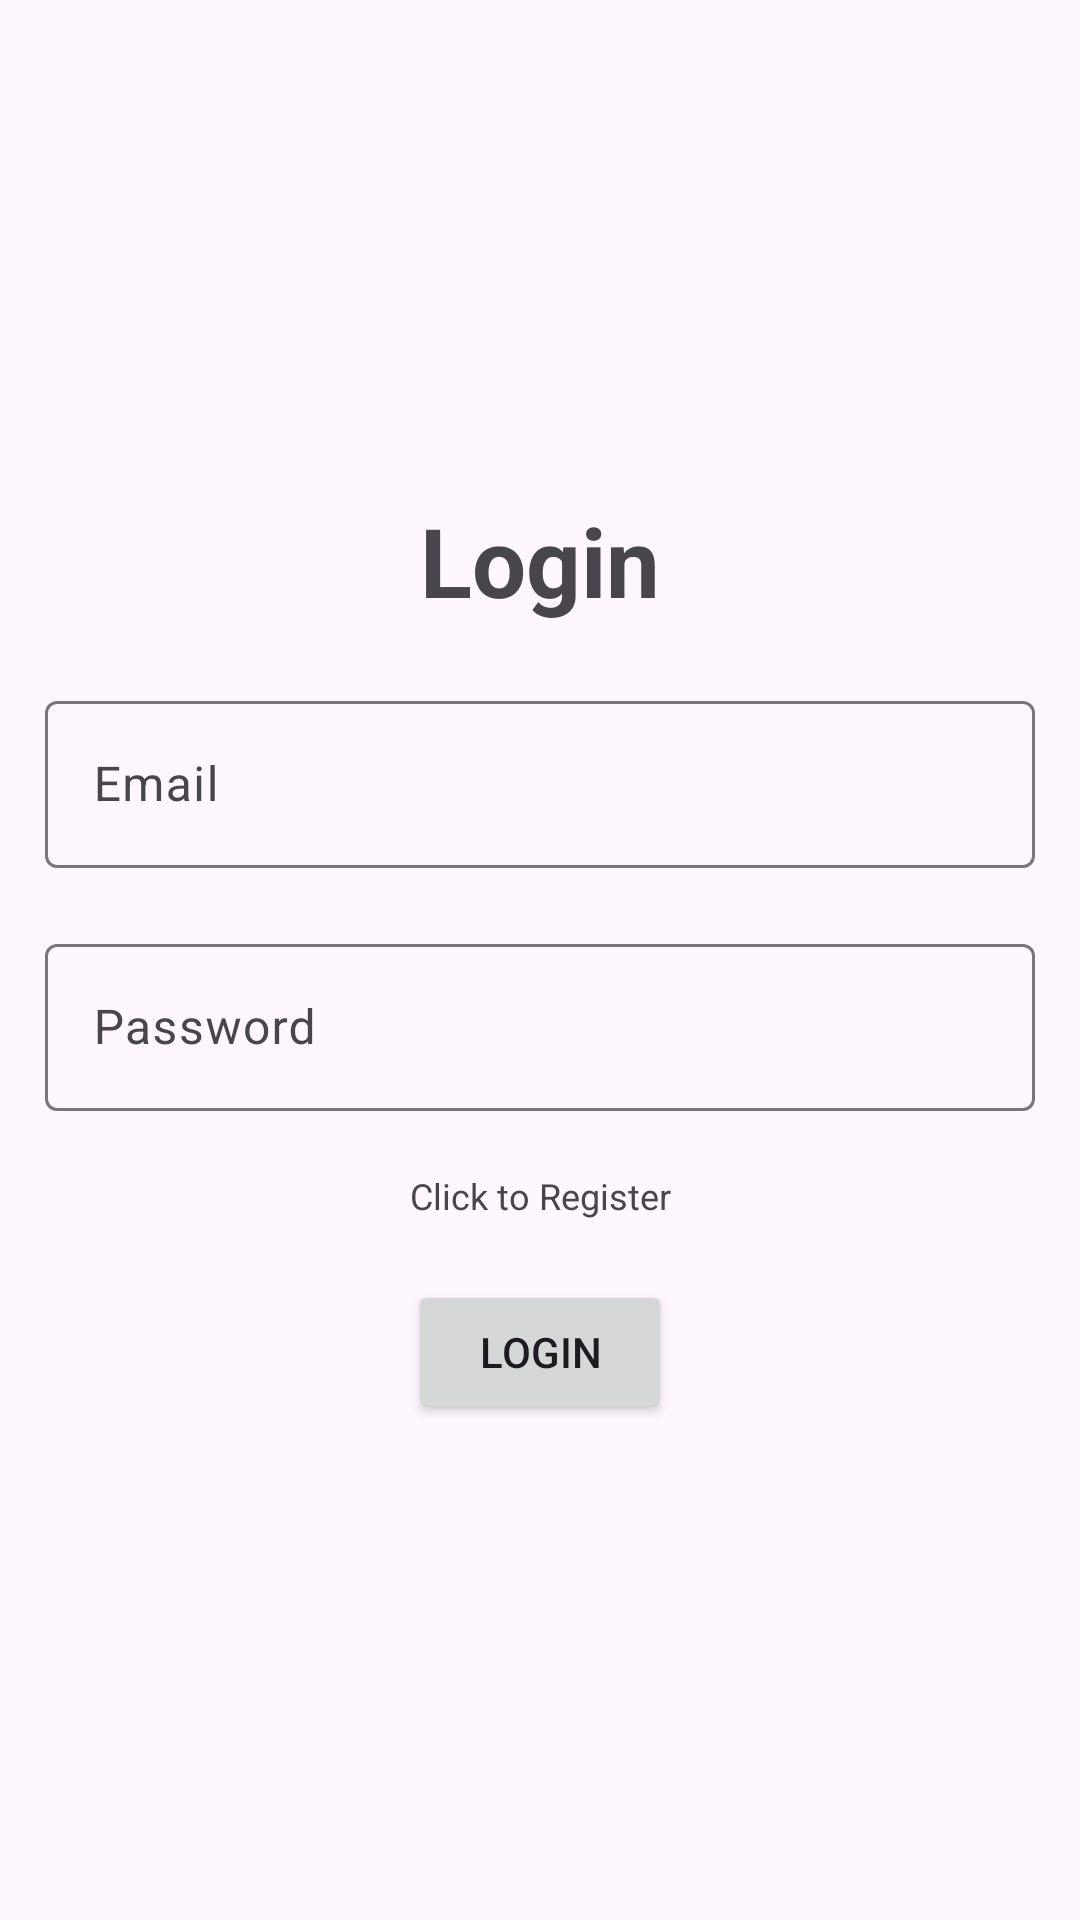

Produce the Android XML layout that renders to this screen, including the resource entries it uses.
<!-- AndroidManifest.xml: application theme Theme.Material3.DayNight.NoActionBar -->
<!-- res/layout/fragment_login.xml -->
<?xml version="1.0" encoding="utf-8"?>
<LinearLayout xmlns:android="http://schemas.android.com/apk/res/android"
    android:layout_width="match_parent"
    android:layout_height="match_parent"
    android:gravity="center"
    android:orientation="vertical"
    android:padding="15dp">

    <TextView
        android:layout_width="wrap_content"
        android:layout_height="wrap_content"
        android:layout_marginBottom="20dp"
        android:gravity="start"
        android:text="@string/login"
        android:textSize="32sp"
        android:textStyle="bold" />

    <com.google.android.material.textfield.TextInputLayout
        android:layout_width="match_parent"
        android:layout_height="wrap_content">

        <com.google.android.material.textfield.TextInputEditText
            android:id="@+id/email"
            android:layout_width="match_parent"
            android:layout_height="wrap_content"
            android:layout_marginBottom="20dp"
            android:hint="@string/email"
            android:imeOptions="actionNext"
            android:inputType="textEmailAddress" />
    </com.google.android.material.textfield.TextInputLayout>

    <com.google.android.material.textfield.TextInputLayout
        android:layout_width="match_parent"
        android:layout_height="wrap_content">

        <com.google.android.material.textfield.TextInputEditText
            android:id="@+id/password"
            android:layout_width="match_parent"
            android:layout_height="wrap_content"
            android:layout_marginBottom="20dp"
            android:hint="@string/password"
            android:imeOptions="actionDone"
            android:inputType="textPassword" />
    </com.google.android.material.textfield.TextInputLayout>

    <ProgressBar
        android:id="@+id/progress_bar"
        android:layout_width="wrap_content"
        android:layout_height="wrap_content"
        android:visibility="gone" />

    <TextView
        android:id="@+id/go_to_register"
        android:layout_width="match_parent"
        android:layout_height="wrap_content"
        android:layout_marginBottom="20dp"
        android:gravity="center"
        android:text="@string/click_to_register"
        android:textSize="12sp" />

    <Button
        android:id="@+id/btn_login"
        android:layout_width="wrap_content"
        android:layout_height="wrap_content"
        android:text="@string/login" />
</LinearLayout>
<!-- resources referenced by this layout -->
<resources>
  <string name="click_to_register">Click to Register</string>
  <string name="email">Email</string>
  <string name="login">Login</string>
  <string name="password">Password</string>
</resources>
